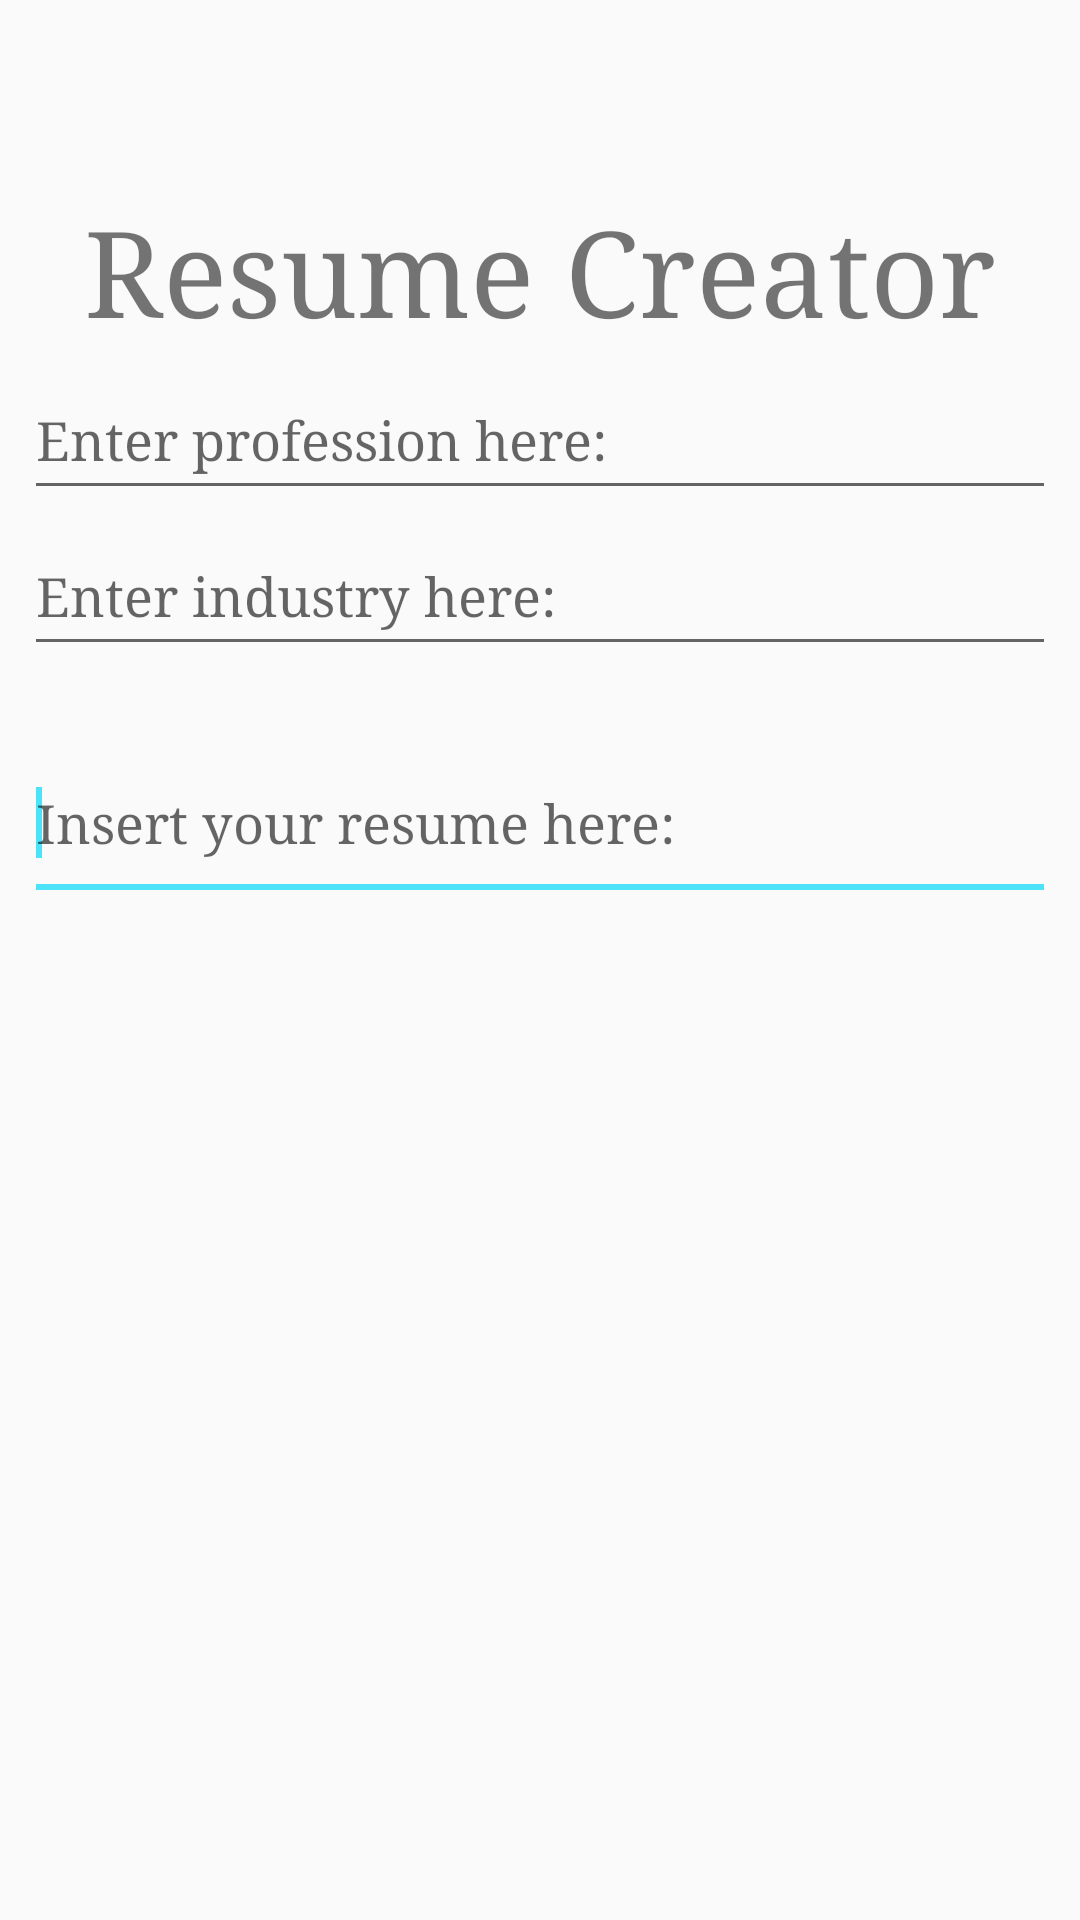

The Android layout XML behind this screen, and the referenced resources:
<!-- AndroidManifest.xml: application theme AppTheme -->
<!-- res/layout/fragment_resume.xml -->
<android.support.constraint.ConstraintLayout xmlns:android="http://schemas.android.com/apk/res/android"
  xmlns:app="http://schemas.android.com/apk/res-auto"
  xmlns:tools="http://schemas.android.com/tools"
  android:layout_width="match_parent"
  android:layout_height="match_parent"
  tools:context="edu.cnm.deepdive.prodevme.ResumeFragment"
  android:id="@+id/resume_fragment"
  app:layout_constraintTop_toBottomOf="@id/toolbar"
  android:paddingTop="?attr/actionBarSize">

  <TextView
    android:id="@+id/welcome"
    android:layout_width="wrap_content"
    android:layout_height="wrap_content"
    android:layout_marginLeft="4dp"
    android:layout_marginRight="4dp"
    android:layout_marginTop="8dp"
    android:text="@string/resume_creator_welcome"
    android:textSize="40sp"
    app:layout_constraintLeft_toLeftOf="parent"
    app:layout_constraintRight_toRightOf="parent"
    app:layout_constraintTop_toTopOf="parent"
    android:fontFamily="serif"
    tools:layout_editor_absoluteX="8dp"/>

  <EditText
  android:id="@+id/profession"
  android:layout_width="0dp"
  android:layout_height="50dp"
  android:layout_marginTop="4dp"
  android:layout_marginStart="8dp"
  android:layout_marginEnd="8dp"
  android:hint="@string/resume_creator_profession"
  app:layout_constraintLeft_toLeftOf="parent"
  app:layout_constraintRight_toRightOf="parent"
  android:fontFamily="serif"
  app:layout_constraintTop_toBottomOf="@+id/welcome"/>

  <EditText
  android:id="@+id/industry"
  android:layout_width="0dp"
  android:layout_height="50dp"
  android:layout_marginTop="2dp"
  android:layout_marginStart="8dp"
  android:layout_marginEnd="8dp"
  android:hint="@string/resume_creator_industry"
  android:maxLines="2"
  app:layout_constraintHorizontal_bias="0.0"
  app:layout_constraintLeft_toLeftOf="parent"
  app:layout_constraintRight_toRightOf="parent"
  app:layout_constraintTop_toBottomOf="@+id/profession"
  android:fontFamily="serif"/>

  <EditText
    android:id="@+id/resume_insert"
    android:layout_width="0dp"
    android:layout_height="wrap_content"
    android:layout_marginTop="20dp"
    android:layout_marginBottom="24dp"
    android:layout_marginStart="8dp"
    android:layout_marginEnd="8dp"
    android:hint="@string/resume_creator_resume"
    android:inputType="textMultiLine"
    android:maxHeight="200dp"
    android:minLines="2"
    android:scrollbars="vertical"
    app:layout_constraintLeft_toLeftOf="parent"
    app:layout_constraintRight_toRightOf="parent"
    app:layout_constraintTop_toBottomOf="@+id/industry"
    android:fontFamily="serif">

    <requestFocus />

  </EditText>

  
    
    
    
    
    
    
    
    
    
    

  
    
    
    
    
    
    
    
    
    
    

</android.support.constraint.ConstraintLayout>
<!-- resources referenced by this layout -->
<resources>
  <string name="clear_button">Clear</string>
  <string name="resume_creator_industry">Enter industry here:</string>
  <string name="resume_creator_profession">Enter profession here:</string>
  <string name="resume_creator_resume">Insert your resume here:</string>
  <string name="resume_creator_welcome">Resume Creator</string>
  <string name="submit_button">Submit</string>
  <style name="AppTheme" parent="Theme.AppCompat.Light.DarkActionBar">
      
      <item name="colorPrimary">@color/colorPrimary</item>
      <item name="colorPrimaryDark">@color/colorPrimaryDark</item>
      <item name="colorAccent">@color/colorAccent</item>
    </style>
  <color name="colorPrimary">#3F51B5</color>
  <color name="colorPrimaryDark">#303F9F</color>
  <color name="colorAccent">#4CE3F8</color>
</resources>
